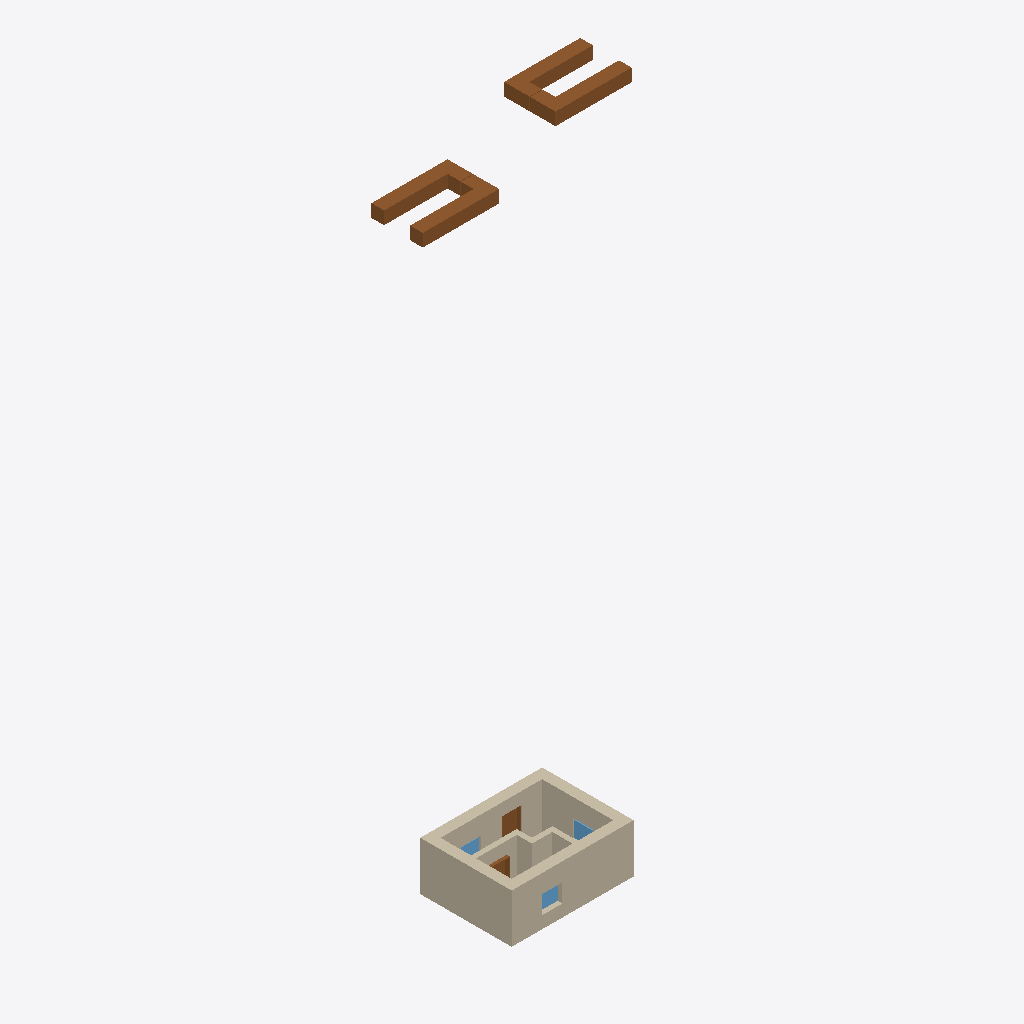
Isometric view of an IFC building model (IFC-SPF (STEP), schema IFC4, length unit metre), seen from the south-west, elements coloured by IFC class: 8 walls (beige), 3 windows (light blue), 2 doors (brown).
Extent 390.0 m × 175.0 m × 1011.0 m (x, y, z). Storeys (1): My Storey at 0.00 m. Elements (13): 8 IfcWall, 3 IfcWindow, 2 IfcDoor.

HEADER;
FILE_DESCRIPTION(('ViewDefinition[DesignTransferView]'),'2;1');
FILE_NAME('scenario2.ifc','2023-12-18T17:26:45+01:00',(''),(''),'IfcOpenShell v0.7.0-6c9e130ca','BlenderBIM [number]-cfdc540','');
FILE_SCHEMA(('IFC4'));
ENDSEC;
DATA;
#1=IFCPROJECT('1zne6pePbDUA280n6fP73d',$,'My Project',$,$,$,$,(#14,#24),#9);
#28=IFCSITE('2FBOsto0HBme_nnIWYq9bF',$,'My Site',$,$,#3284,$,$,$,$,$,$,$,$);
#34=IFCBUILDING('2VC52_Z79DeAV5rDz0$Vy4',$,'My Building',$,$,#3289,$,$,$,$,$,$);
#40=IFCBUILDINGSTOREY('3oNpPHYOTDw8zVWOfF35e2',$,'My Storey',$,$,#3339,$,$,$,$);
#2092=IFCWALL('1_KXYCN4528xN0DRQcdIHd',$,'Wall',$,$,#3404,#2098,$,$);
#2041=IFCWALL('2PFxtjhsb48QTbts9S_Hjf',$,'Wall',$,$,#3389,#2048,$,$);
#5542=IFCDOOR('0zwmHemV1CcxaYXFj3jf_d',$,'Door',$,$,#5633,#5568,$,57.6000027358532,32.0000015199184,$,$,$);
#5247=IFCDOOR('39NBvUzHfCQ9RlyJKUEq9g',$,'Door',$,$,#5541,#5274,$,57.6000027358532,32.0000015199184,$,.SINGLE_SWING_LEFT.,$);
#2067=IFCWALL('23UxnTZIX9nfhTZNc1LiJ1',$,'Wall',$,$,#3485,#2073,$,$);
#2117=IFCWALL('0$geimkW91GAIyhnqbNh_b',$,'Wall',$,$,#3414,#2123,$,$);
#2925=IFCWALL('0aH4oFKRH6w8wAtt2A5UKP',$,'Wall',$,$,#3369,#2931,$,$);
#2950=IFCWALL('3mz_TMTdb6AvgwMP2uqZXZ',$,'Wall',$,$,#3454,#2956,$,$);
#2193=IFCWALL('36kMEUop1Fhf6sFmq$lCV5',$,'Wall',$,$,#3444,#2199,$,$);
#2243=IFCWALL('22crSnsn51Exbb8EFt1IRq',$,'Wall',$,$,#3434,#2249,$,$);
#4439=IFCWINDOW('1SDR62yz5EcPFzfZtpL9OV',$,'Window',$,$,#5628,#4465,$,28.8000013679266,32.0000015199184,$,.SINGLE_PANEL.,$);
#4188=IFCWINDOW('1BPPH6eNj8PxcHfKzeB20q',$,'Window',$,$,#5623,#4214,$,28.8000013679266,32.0000015199184,$,.SINGLE_PANEL.,$);
#4028=IFCWINDOW('3yi2k6Ykn4cx8tqJsyVi1Y',$,'Window',$,$,#5618,#4055,$,28.8000013679266,32.0000015199184,$,.SINGLE_PANEL.,$);
ENDSEC;